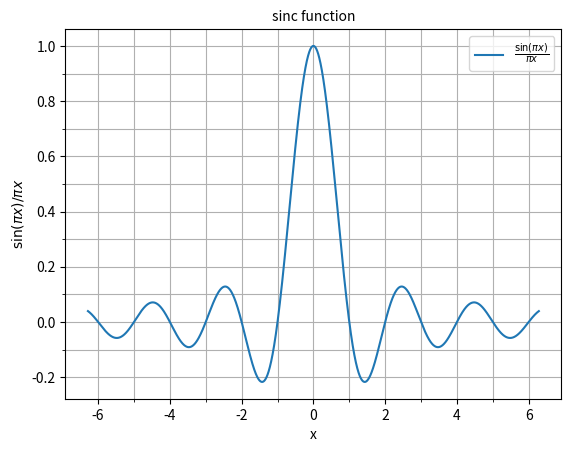

Reproduce this figure in Python.
#!/usr/bin/env python3
# File: sincfun.py
# [redacted]
# Date: 24/05/2021

""" Script to plot normalized sinc function """

import numpy as np
import matplotlib
from matplotlib import ticker
import matplotlib.pyplot as plt
matplotlib.use('Agg')

def sinc(x: float) -> float:
    """ sinc function """
    return np.sin(np.pi * x)/(np.pi * x)

x = np.arange(-2*np.pi, 2*np.pi, 0.001)
#x, y = [n, sinc(n) for n in np.arange(-2*np.pi, 2*np.pi, 0.001)]
y = [sinc(n) for n in x]

ax = plt.axes()
ax.xaxis.set_major_locator(ticker.MultipleLocator(2))
ax.xaxis.set_minor_locator(ticker.MultipleLocator(1))
ax.yaxis.set_major_locator(ticker.MultipleLocator(0.2))
ax.yaxis.set_minor_locator(ticker.MultipleLocator(0.1))

plt.plot(x, y, label=r'$\frac{\sin(\pi x)}{\pi x}$')
plt.title('sinc function', fontsize=10.)
plt.xlabel('x'); plt.ylabel(r'$\sin(\pi x)/\pi x$')
plt.grid(True, which='both'); plt.legend()
plt.savefig('sincfun.png')
